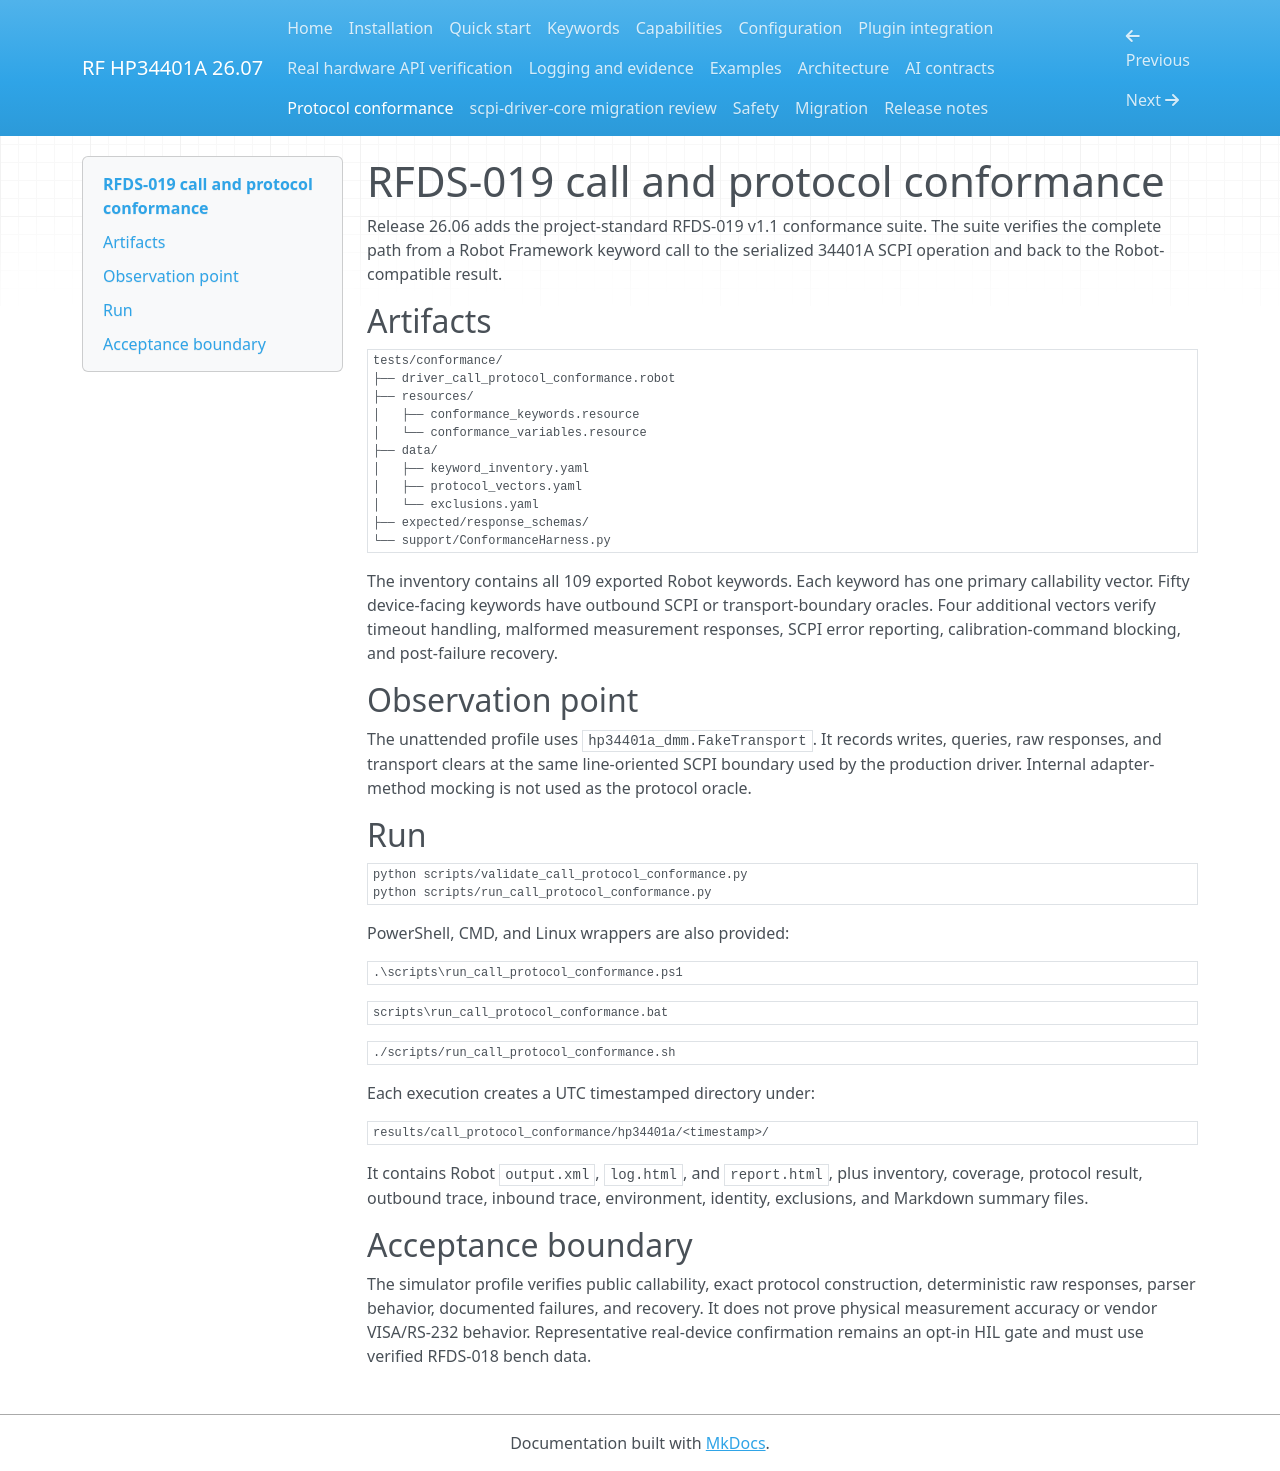

repository: ami3go/hp34401a-driver · page: conformance/index.html · generator: mkdocs

# RFDS-019 call and protocol conformance

Release 26.06 adds the project-standard RFDS-019 v1.1 conformance suite. The suite verifies the complete path from a Robot Framework keyword call to the serialized 34401A SCPI operation and back to the Robot-compatible result.

## Artifacts

```text
tests/conformance/
├── driver_call_protocol_conformance.robot
├── resources/
│   ├── conformance_keywords.resource
│   └── conformance_variables.resource
├── data/
│   ├── keyword_inventory.yaml
│   ├── protocol_vectors.yaml
│   └── exclusions.yaml
├── expected/response_schemas/
└── support/ConformanceHarness.py
```

The inventory contains all 109 exported Robot keywords. Each keyword has one primary callability vector. Fifty device-facing keywords have outbound SCPI or transport-boundary oracles. Four additional vectors verify timeout handling, malformed measurement responses, SCPI error reporting, calibration-command blocking, and post-failure recovery.

## Observation point

The unattended profile uses `hp34401a_dmm.FakeTransport`. It records writes, queries, raw responses, and transport clears at the same line-oriented SCPI boundary used by the production driver. Internal adapter-method mocking is not used as the protocol oracle.

## Run

```powershell
python scripts/validate_call_protocol_conformance.py
python scripts/run_call_protocol_conformance.py
```

PowerShell, CMD, and Linux wrappers are also provided:

```powershell
.\scripts\run_call_protocol_conformance.ps1
```

```cmd
scripts\run_call_protocol_conformance.bat
```

```bash
./scripts/run_call_protocol_conformance.sh
```

Each execution creates a UTC timestamped directory under:

```text
results/call_protocol_conformance/hp34401a/<timestamp>/
```

It contains Robot `output.xml`, `log.html`, and `report.html`, plus inventory, coverage, protocol result, outbound trace, inbound trace, environment, identity, exclusions, and Markdown summary files.

## Acceptance boundary

The simulator profile verifies public callability, exact protocol construction, deterministic raw responses, parser behavior, documented failures, and recovery. It does not prove physical measurement accuracy or vendor VISA/RS-232 behavior. Representative real-device confirmation remains an opt-in HIL gate and must use verified RFDS-018 bench data.
